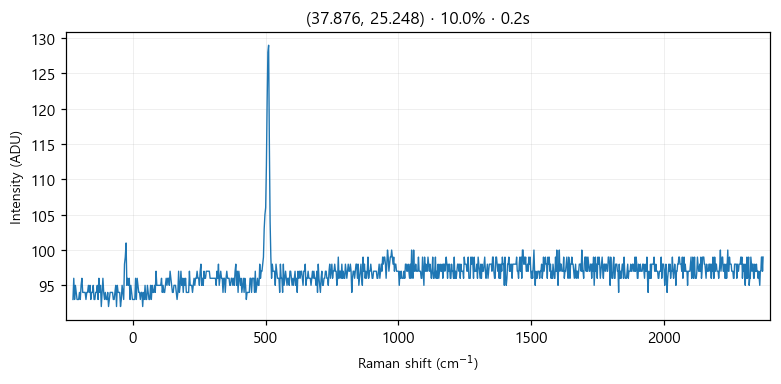

The file beside this chart, header and first rows:
# laser_power_pct, 10.0
# exposure_time, 0.2
# laser_nm, 532
# mode, single
pixel_index, raman_shift_cm-1, wavelength_nm, intensity
0, -225.3, 525.7, 93.0
1, -222.2, 525.8, 96.0
2, -219.2, 525.9, 93.0
3, -216.1, 526, 95.0
4, -213, 526.1, 94.0
5, -210, 526.1, 93.0
6, -206.9, 526.2, 93.0
7, -203.8, 526.3, 93.0
8, -200.8, 526.4, 94.0
9, -197.7, 526.5, 93.0
10, -194.7, 526.6, 95.0
11, -191.6, 526.7, 96.0
12, -188.6, 526.7, 94.0
13, -185.5, 526.8, 94.0
14, -182.4, 526.9, 94.0
15, -179.4, 527, 94.0
16, -176.3, 527.1, 93.0
17, -173.3, 527.2, 94.0
18, -170.2, 527.2, 94.0
19, -167.2, 527.3, 95.0
20, -164.2, 527.4, 94.0
21, -161.1, 527.5, 95.0
22, -158.1, 527.6, 93.0
23, -155, 527.7, 94.0
24, -152, 527.8, 94.0
25, -148.9, 527.8, 95.0
26, -145.9, 527.9, 93.0
27, -142.9, 528, 93.0
28, -139.8, 528.1, 94.0
29, -136.8, 528.2, 94.0
30, -133.8, 528.3, 95.0
31, -130.7, 528.3, 93.0
32, -127.7, 528.4, 96.0
33, -124.7, 528.5, 94.0
34, -121.6, 528.6, 95.0
35, -118.6, 528.7, 92.0
36, -115.6, 528.8, 94.0
37, -112.6, 528.9, 96.0
38, -109.5, 528.9, 94.0
39, -106.5, 529, 93.0
40, -103.5, 529.1, 94.0
41, -100.5, 529.2, 93.0
42, -97.44, 529.3, 93.0
43, -94.42, 529.4, 94.0
44, -91.41, 529.4, 92.0
45, -88.39, 529.5, 93.0
46, -85.38, 529.6, 94.0
47, -82.36, 529.7, 94.0
48, -79.35, 529.8, 94.0
49, -76.34, 529.9, 94.0
50, -73.33, 530, 93.0
51, -70.32, 530, 93.0
52, -67.31, 530.1, 94.0
53, -64.3, 530.2, 95.0
54, -61.3, 530.3, 92.0
55, -58.29, 530.4, 95.0
... 968 more rows
